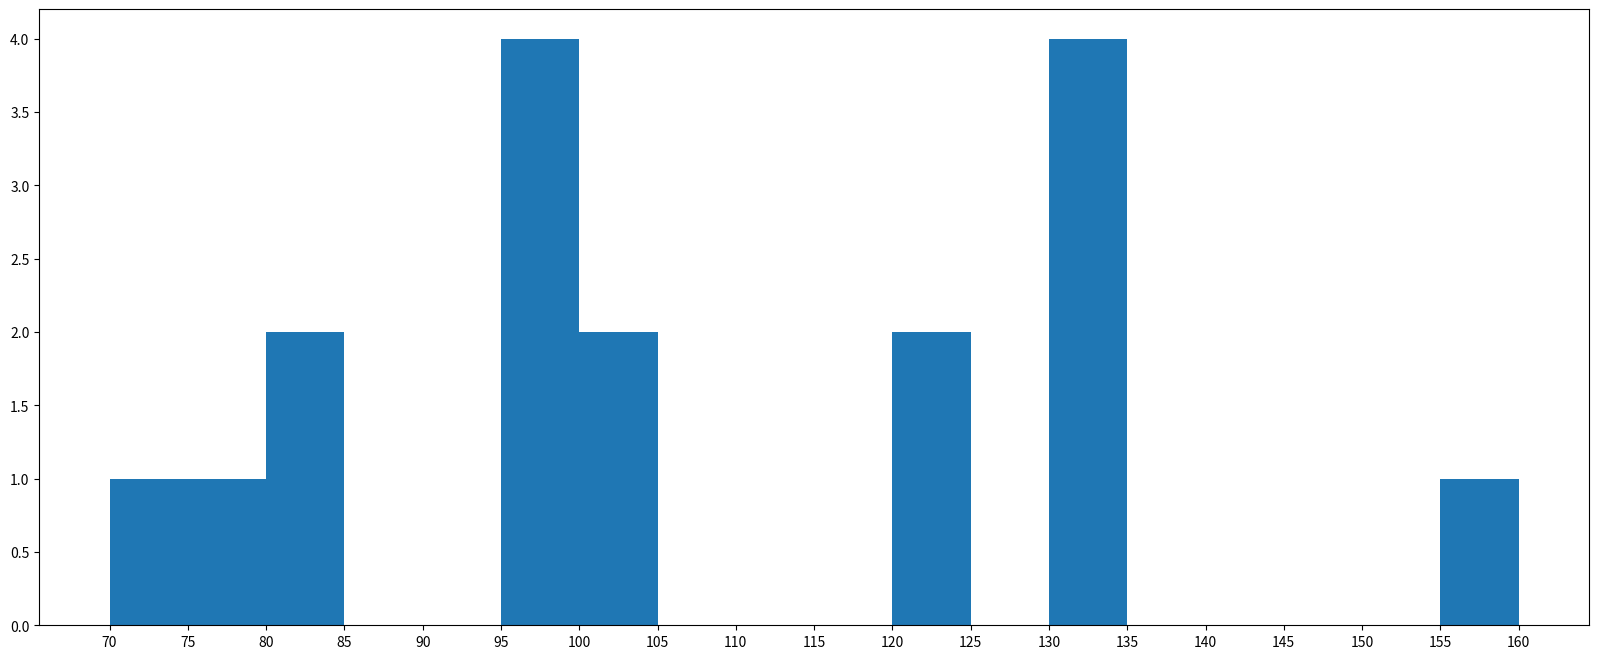

Write Python code to recreate this figure.
#coding:utf-8
from matplotlib import pyplot as plt
from matplotlib import font_manager

#处理没有统计过的数据

a = [131,98,99,80,99,120,131,160,70,79,80,120,130,131,101,101,99]

#计算组数
d = 5
num_bins = (max(a)-min(a))//d
print(num_bins)
plt.figure(figsize=(20,8),dpi=80)

plt.hist(a,num_bins)
#normed=True便为频率直方图

plt.xticks(range(min(a),max(a)+d,d))

plt.show()